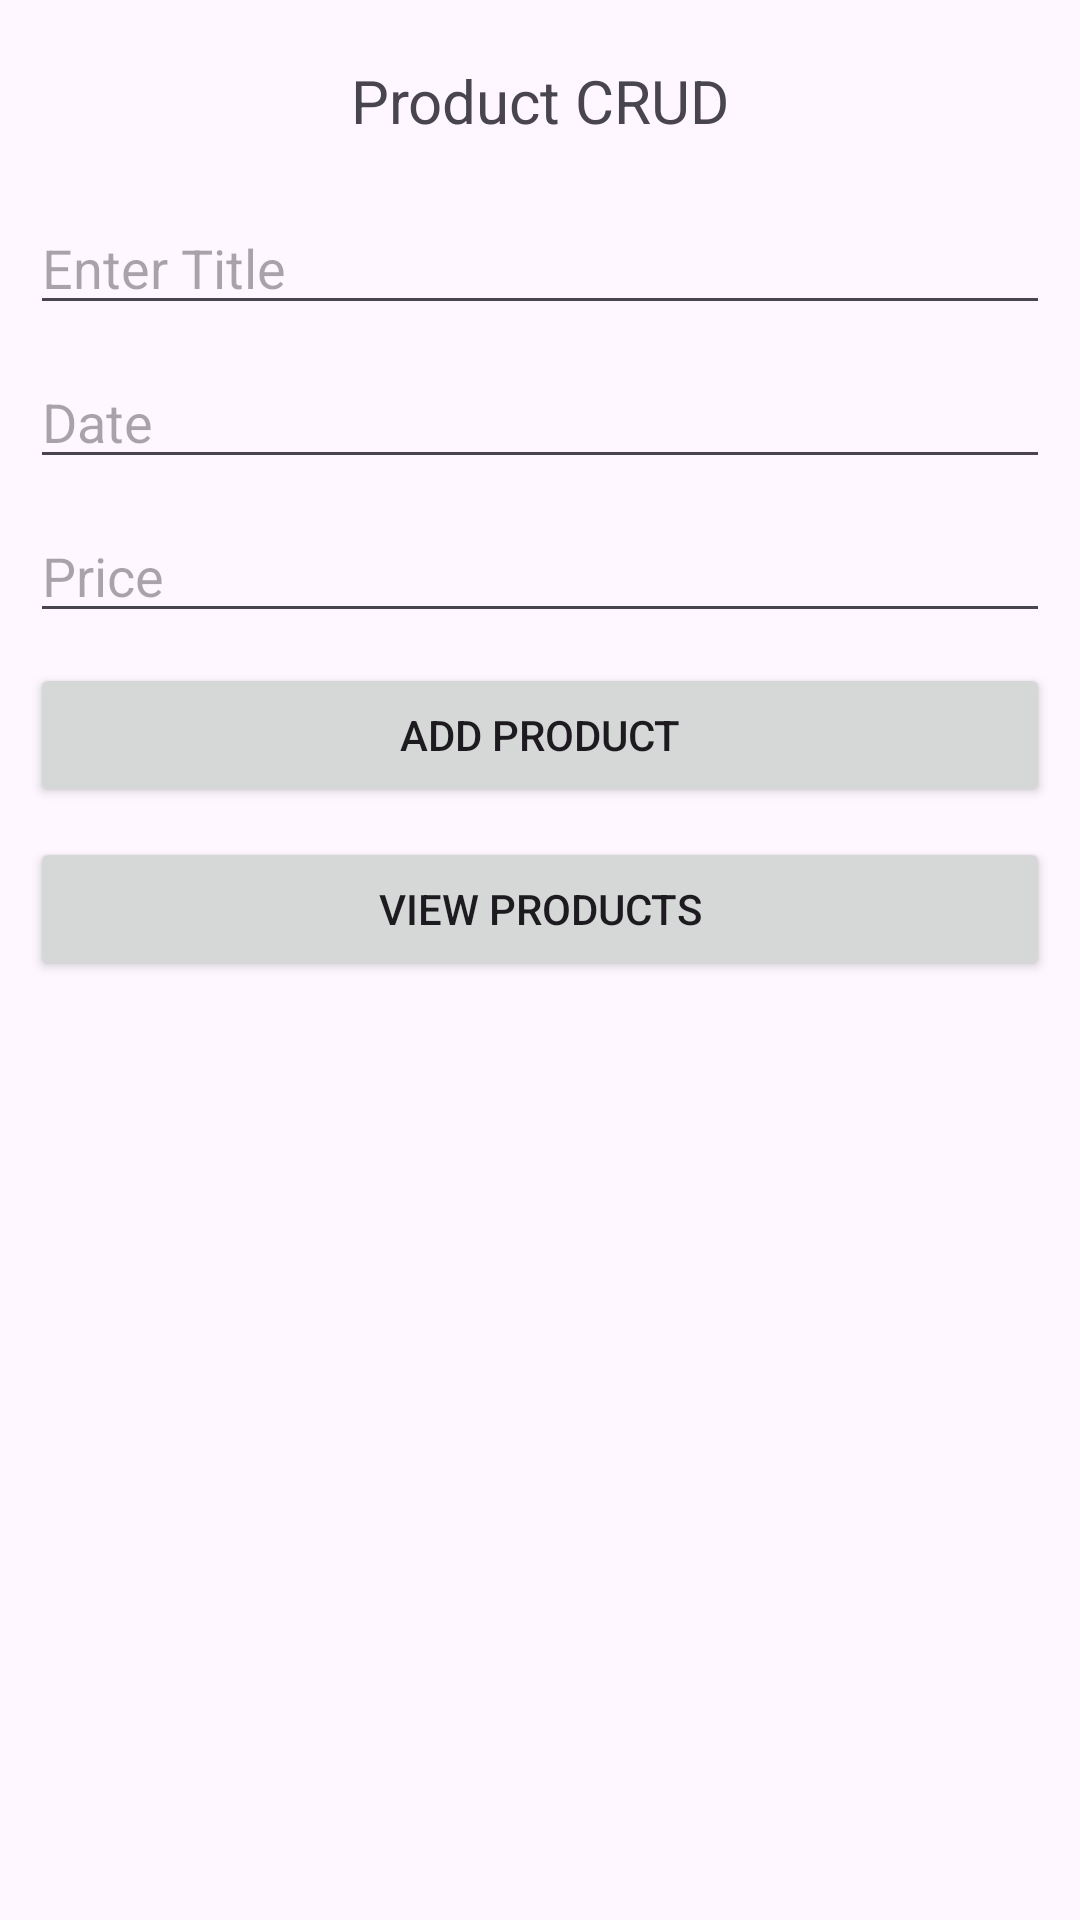

Android layout source for this screen:
<!-- AndroidManifest.xml: application theme Theme.SQLite_SMD_7A -->
<!-- res/layout/activity_main.xml -->
<?xml version="1.0" encoding="utf-8"?>
<LinearLayout xmlns:android="http://schemas.android.com/apk/res/android"
    xmlns:app="http://schemas.android.com/apk/res-auto"
    xmlns:tools="http://schemas.android.com/tools"
    android:id="@+id/main"
    android:layout_width="match_parent"
    android:layout_height="match_parent"
    tools:context=".MainActivity"
    android:orientation="vertical">

    <TextView
        android:layout_width="match_parent"
        android:layout_height="wrap_content"
        android:layout_margin="20dp"
        android:gravity="center"
        android:text="Product CRUD"
        android:textSize="20sp"
        app:layout_constraintBottom_toBottomOf="parent"
        app:layout_constraintEnd_toEndOf="parent"
        app:layout_constraintStart_toStartOf="parent"
        app:layout_constraintTop_toTopOf="parent" />

    <EditText
        android:id="@+id/etTitle"
        android:layout_width="match_parent"
        android:layout_height="wrap_content"
        android:layout_marginStart="10dp"
        android:layout_marginEnd="10dp"
        android:layout_marginBottom="10dp"
        android:ems="10"
        android:hint="Enter Title"
        android:inputType="text" />

    <EditText
        android:id="@+id/etDate"
        android:layout_width="match_parent"
        android:layout_height="wrap_content"
        android:layout_marginStart="10dp"
        android:layout_marginEnd="10dp"
        android:layout_marginBottom="10dp"
        android:ems="10"
        android:hint="Date"
        android:inputType="date" />

    <EditText
        android:id="@+id/etPrice"
        android:layout_width="match_parent"
        android:layout_height="wrap_content"
        android:layout_marginStart="10dp"
        android:layout_marginEnd="10dp"
        android:layout_marginBottom="10dp"
        android:ems="10"
        android:hint="Price"
        android:inputType="numberSigned" />

    <Button
        android:id="@+id/btnAdd"
        android:layout_width="match_parent"
        android:layout_height="wrap_content"
        android:layout_marginStart="10dp"
        android:layout_marginEnd="10dp"
        android:layout_marginBottom="10dp"
        android:text="Add Product" />

    <Button
        android:id="@+id/btnView"
        android:layout_width="match_parent"
        android:layout_height="wrap_content"
        android:layout_marginStart="10dp"
        android:layout_marginEnd="10dp"
        android:layout_marginBottom="10dp"
        android:text="View Products" />

</LinearLayout>
<!-- resources referenced by this layout -->
<resources>
  <style name="Theme.SQLite_SMD_7A" parent="Base.Theme.SQLite_SMD_7A" />
  <style name="Base.Theme.SQLite_SMD_7A" parent="Theme.Material3.DayNight.NoActionBar">
          
          
      </style>
</resources>
